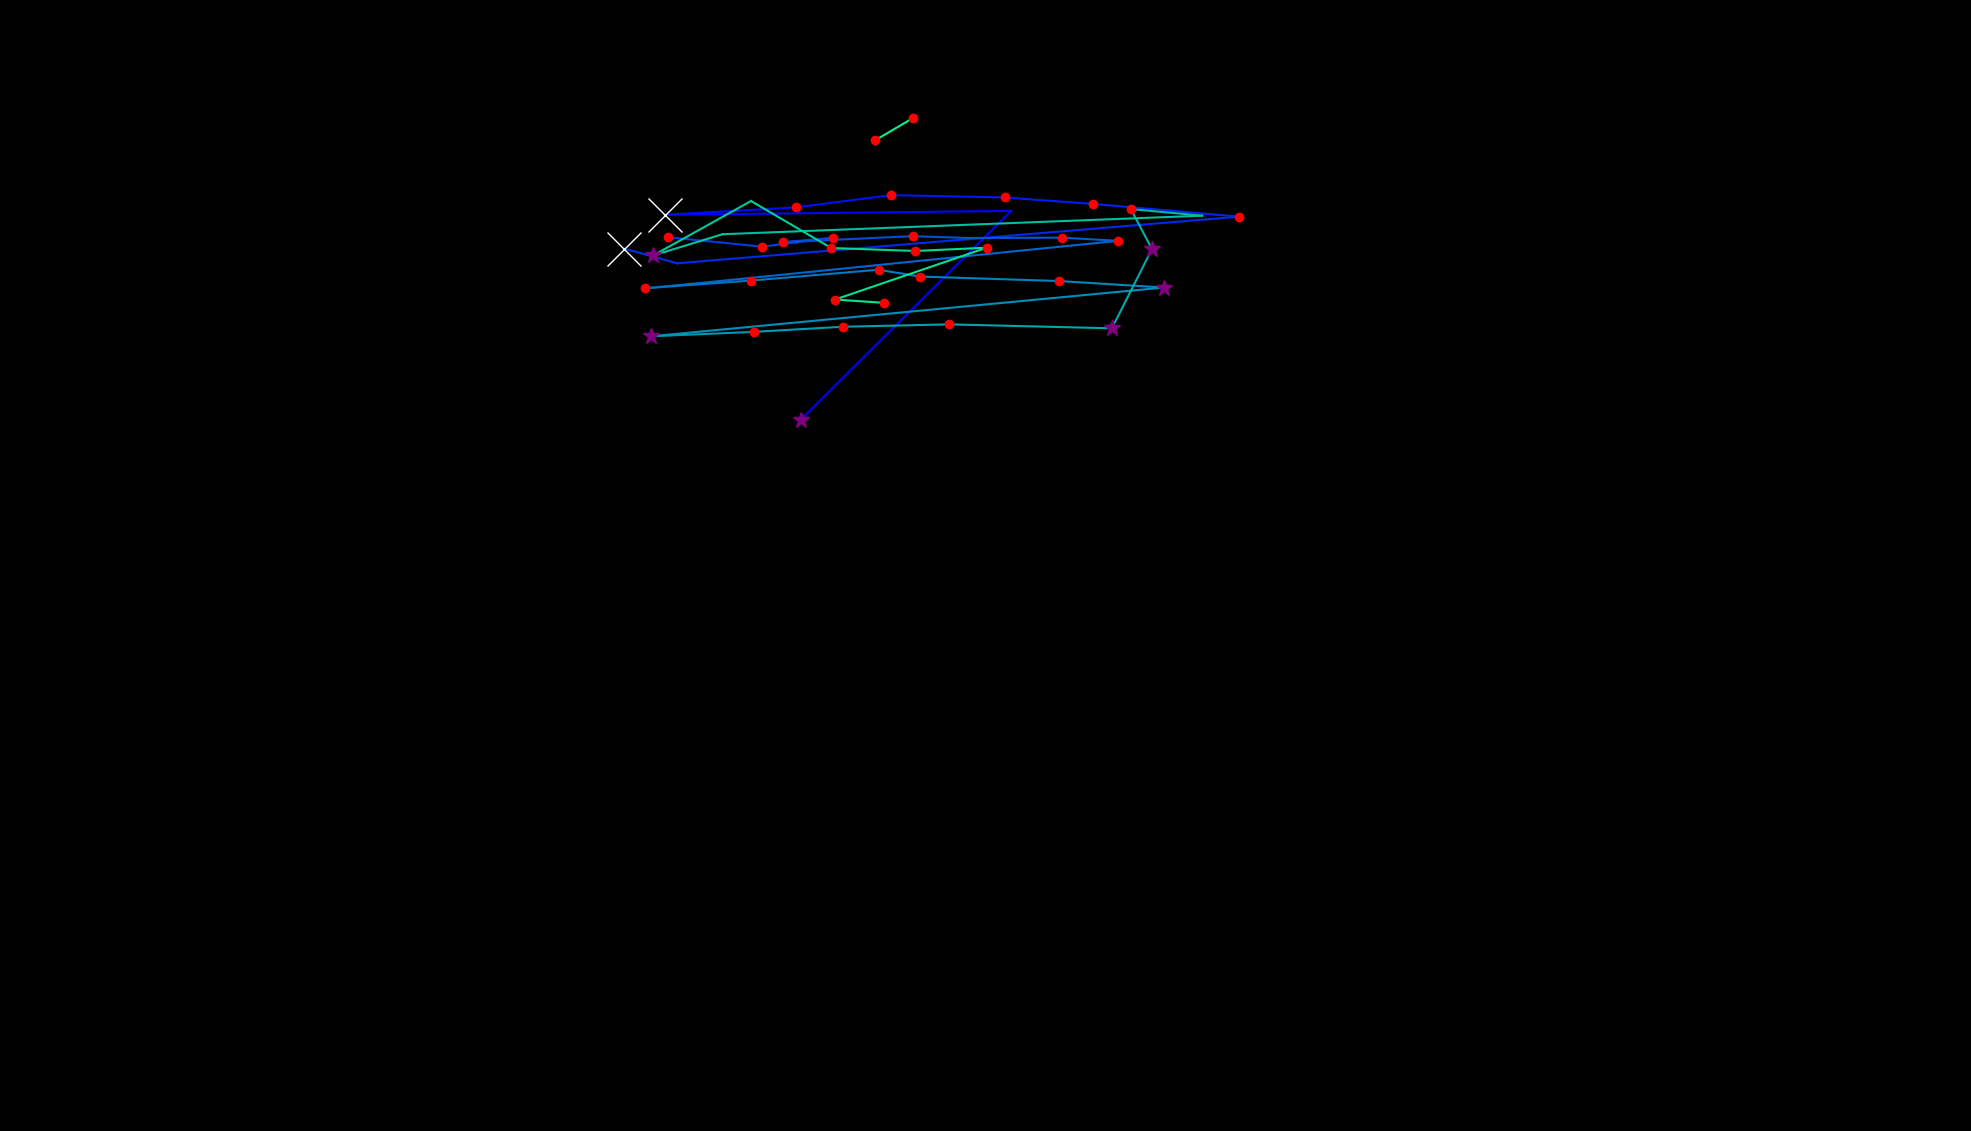

Data behind this chart, as committed beside it:
, fixation_id, timestamp, avg_gaze_x, avg_gaze_y, duration
0, 0.0, 24.1, 1040, 924, 313.3
1, 1.0, 421.8, 1313, 1195, 108.5
2, 2.0, 638.7, 863.2, 1190, 723
3, 3.0, 1446, 1033, 1200, 144.6
4, 4.0, 1615, 1157, 1215, 132.6
5, 5.0, 1952, 1305, 1212, 144.6
6, 6.0, 2133, 1419, 1204, 180.8
7, 7.0, 2446, 1609, 1187, 216.9
8, 8.0, 2747, 879.6, 1127, 108.5
9, 9.0, 2880, 810.9, 1146, 771.2
10, 13.0, 4338, 867.8, 1161, 120.5
11, 14.0, 4507, 989.9, 1149, 180.8
12, 15.0, 4712, 1081, 1160, 204.9
13, 16.0, 4941, 1017, 1154, 192.8
14, 17.0, 5157, 1185, 1162, 216.9
15, 18.0, 5411, 1256, 1160, 108.5
16, 19.0, 5543, 1379, 1160, 180.8
17, 20.0, 5748, 1452, 1156, 216.9
18, 21.0, 6061, 893.5, 1100, 108.5
19, 22.0, 6194, 837.9, 1094, 192.8
20, 23.0, 6447, 974.7, 1104, 144.6
21, 24.0, 6664, 1141, 1119, 216.9
22, 25.0, 6905, 1195, 1110, 192.8
23, 26.0, 7122, 1375, 1104, 229
24, 27.0, 7375, 1511, 1095, 277.2
25, 28.0, 7736, 844.9, 1032, 337.4
26, 29.0, 8098, 978.8, 1038, 192.8
27, 30.0, 8327, 1095, 1044, 168.7
28, 31.0, 8544, 1233, 1048, 168.7
29, 32.0, 8736, 1444, 1042, 301.3
30, 33.0, 9134, 1496, 1145, 361.5
31, 34.0, 9520, 1469, 1197, 132.6
32, 35.0, 9700, 1561, 1189, 108.5
33, 36.0, 9893, 938.4, 1165, 96.4
34, 37.0, 10014, 848.3, 1137, 373.6
35, 38.0, 10520, 975.3, 1208, 96.4
36, 39.0, 10640, 1079, 1147, 120.5
37, 40.0, 10809, 1189, 1143, 120.5
38, 41.0, 10954, 1282, 1147, 144.6
39, 42.0, 11291, 1084, 1080, 204.9
40, 43.0, 11520, 1148, 1076, 132.6
41, 46.0, 12412, 1136, 1286, 144.6
42, 47.0, 12592, 1185, 1315, 180.8
